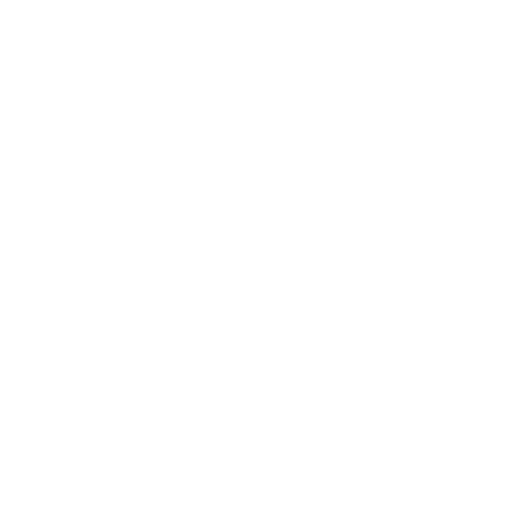
t = 0.00 s
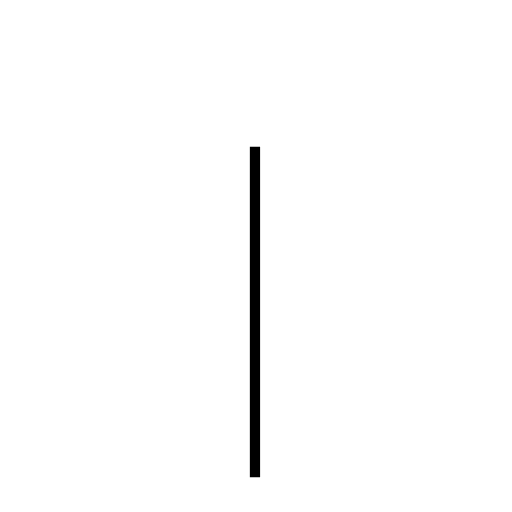
t = 0.97 s
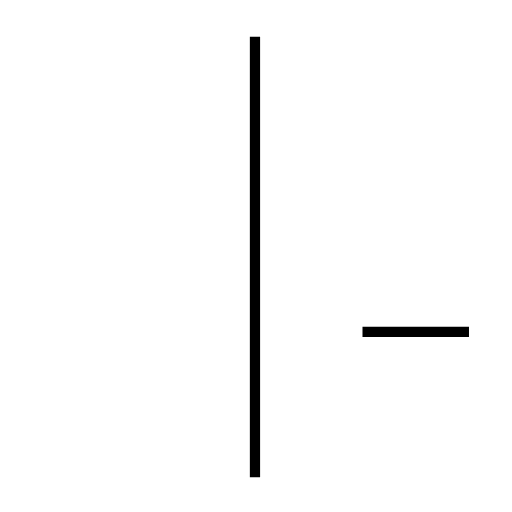
t = 1.60 s
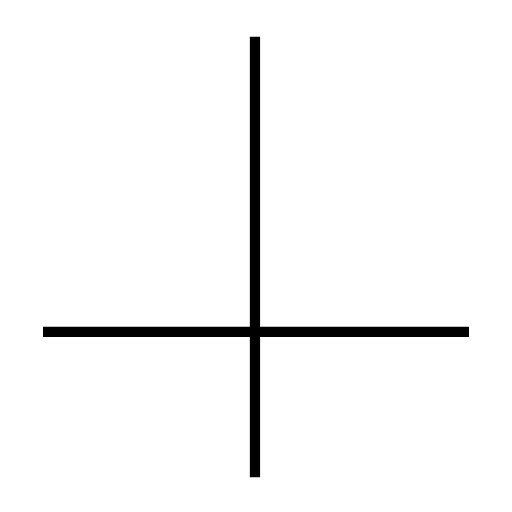
t = 2.54 s
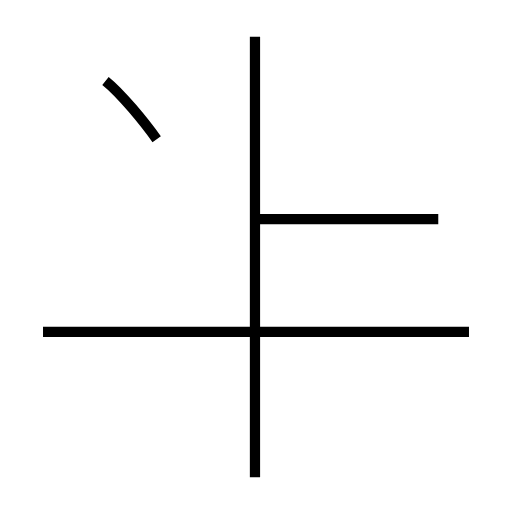
t = 3.29 s
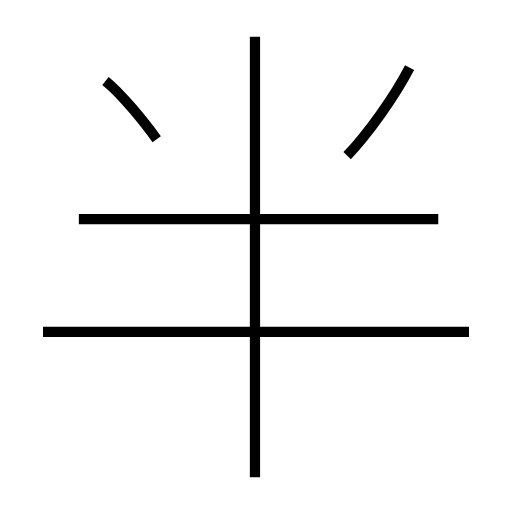
t = 4.14 s

The animated SVG that drew these frames (rendered in a browser with its animation timeline set to each time). Animation: 5 SMIL elements (animate=5); one cycle of 4.14 s.

<?xml version='1.0' encoding='utf-8'?>
<svg viewBox="0.0 -6.0 50.0 50.0" version="1.1" xmlns="http://www.w3.org/2000/svg"><rect x="-1000" y="-1000" width="2000" height="2000" stroke="white" fill="white" /><g style="fill:none;stroke:#000000;stroke-width:1"><path d="M 24.9 2.6 L 24.9 -40.4 " transform="translate(0.0 38.0)" stroke-dasharray="43.0" stroke-dashoffset="43.0"><animate attributeName="stroke-dashoffset" from="43.0" to="0" dur="1.29s" begin="0s; anim_end.end" fill="freeze" id="anim0" /></path><path d="M 45.8 -11.6 L 4.2 -11.6 " transform="translate(0.0 38.0)" stroke-dasharray="41.599999999999994" stroke-dashoffset="41.599999999999994"><animate attributeName="stroke-dashoffset" from="41.599999999999994" to="0" dur="1.2479999999999998s" begin="anim0.end" fill="freeze" id="anim1" /></path><path d="M 15.3 -30.4 C 14.1 -32.1 11.8 -34.9 10.3 -36.1 " transform="translate(0.0 38.0)" stroke-dasharray="7.599592849275766" stroke-dashoffset="7.599592849275766"><animate attributeName="stroke-dashoffset" from="7.599592849275766" to="0" dur="0.22798778547827295s" begin="anim1.end" fill="freeze" id="anim2" /></path><path d="M 42.8 -22.6 L 7.7 -22.6 " transform="translate(0.0 38.0)" stroke-dasharray="35.099999999999994" stroke-dashoffset="35.099999999999994"><animate attributeName="stroke-dashoffset" from="35.099999999999994" to="0" dur="1.0529999999999997s" begin="anim2.end" fill="freeze" id="anim3" /></path><path d="M 33.9 -28.8 C 35.9 -30.9 38.5 -34.5 40.0 -37.4" transform="translate(0.0 38.0)" stroke-dasharray="10.572211079941171" stroke-dashoffset="10.572211079941171"><animate attributeName="stroke-dashoffset" from="10.572211079941171" to="0" dur="0.3171663323982351s" begin="anim3.end" fill="freeze" id="anim_end" /></path></g></svg>
